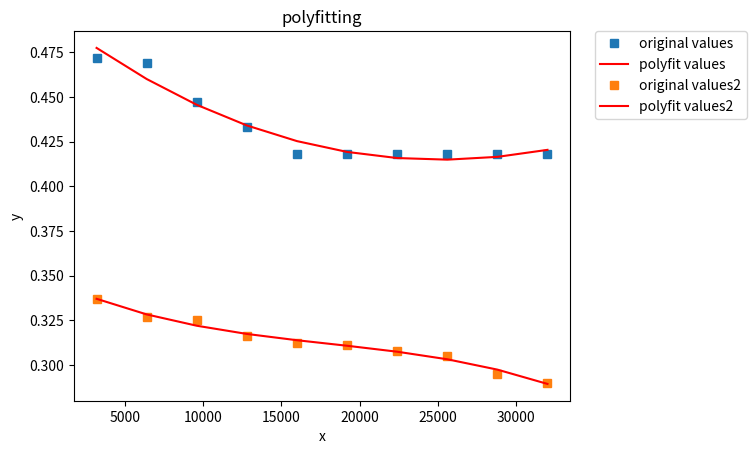

Recreate this plot in Python.
# 使用ployfit进行曲线拟合
import numpy as np
import matplotlib.pyplot as plt

# 定义x、y散点坐标

x = np.arange(3200, 35000, 3200)
num1 = [0.472,0.469,0.447,0.433,0.418,0.418,0.418,0.418,0.418,0.418]
num2 = [0.337,0.327,0.325,0.316,0.312,0.311,0.308,0.305,0.295,0.290]
y1 = np.array(num1)
y2 = np.array(num2)


# 用3次多项式拟合
f1 = np.polyfit(x, y1, 3)
p1 = np.poly1d(f1)
print(p1)  # 打印出拟合函数
yvals1 = p1(x)  # 拟合y值

f2 = np.polyfit(x, y2, 3)
p2 = np.poly1d(f2)
print(p2)
# 也可使用yvals=np.polyval(f1, x)
yvals2 = p2(x)

# 绘图
plot1 = plt.plot(x, y1, 's', label='original values')
plot2 = plt.plot(x, yvals1, 'r', label='polyfit values')
plot3 = plt.plot(x, y2, 's', label='original values2')
plot4 = plt.plot(x, yvals2, 'r', label='polyfit values2')

plt.xlabel('x')
plt.ylabel('y')
plt.legend(loc=2, bbox_to_anchor=(1.05, 1.0), borderaxespad=0.)
plt.title('polyfitting')
plt.savefig('nihe1.png')
plt.show()




# # 使用 curve_fit 进行曲线拟合
# import numpy as np
# import matplotlib.pyplot as plt
# from scipy.optimize import curve_fit
#
#
# def func(x, a, b, c):
#     return a * x ** 2 + b * x + c
#
#
# # 定义x、y散点坐标
# x = np.arange(3200, 35000, 3200)
# num1 = [0.472, 0.469, 0.447, 0.433, 0.418, 0.418, 0.418, 0.418, 0.418, 0.418]
# y1 = np.array(num1)
#
# # 绘图
# plot1 = plt.plot(x, y1, 'ms', label='orig1')
#
# popt, pcov = curve_fit(func, x, y1)
# yy2 = [func(i, popt[0], popt[1], popt[2]) for i in x]
# plt.plot(x, yy2, 'r-', label='fit')
#
# print
# var = u'系数a:', popt[0]
# print
# u'系数b:', popt[1]
# print
# u'系数c:', popt[2]
#
# plt.xlabel('x')
# plt.ylabel('y')
# plt.legend(loc=2, bbox_to_anchor=(1.05, 1.0), borderaxespad=0.)
# plt.title('polyfitting')
# plt.subplots_adjust(right=0.75)
# plt.savefig('test3.png', frameon=True, figsize=(18.5, 10.5), dpi=100)
# plt.show()

